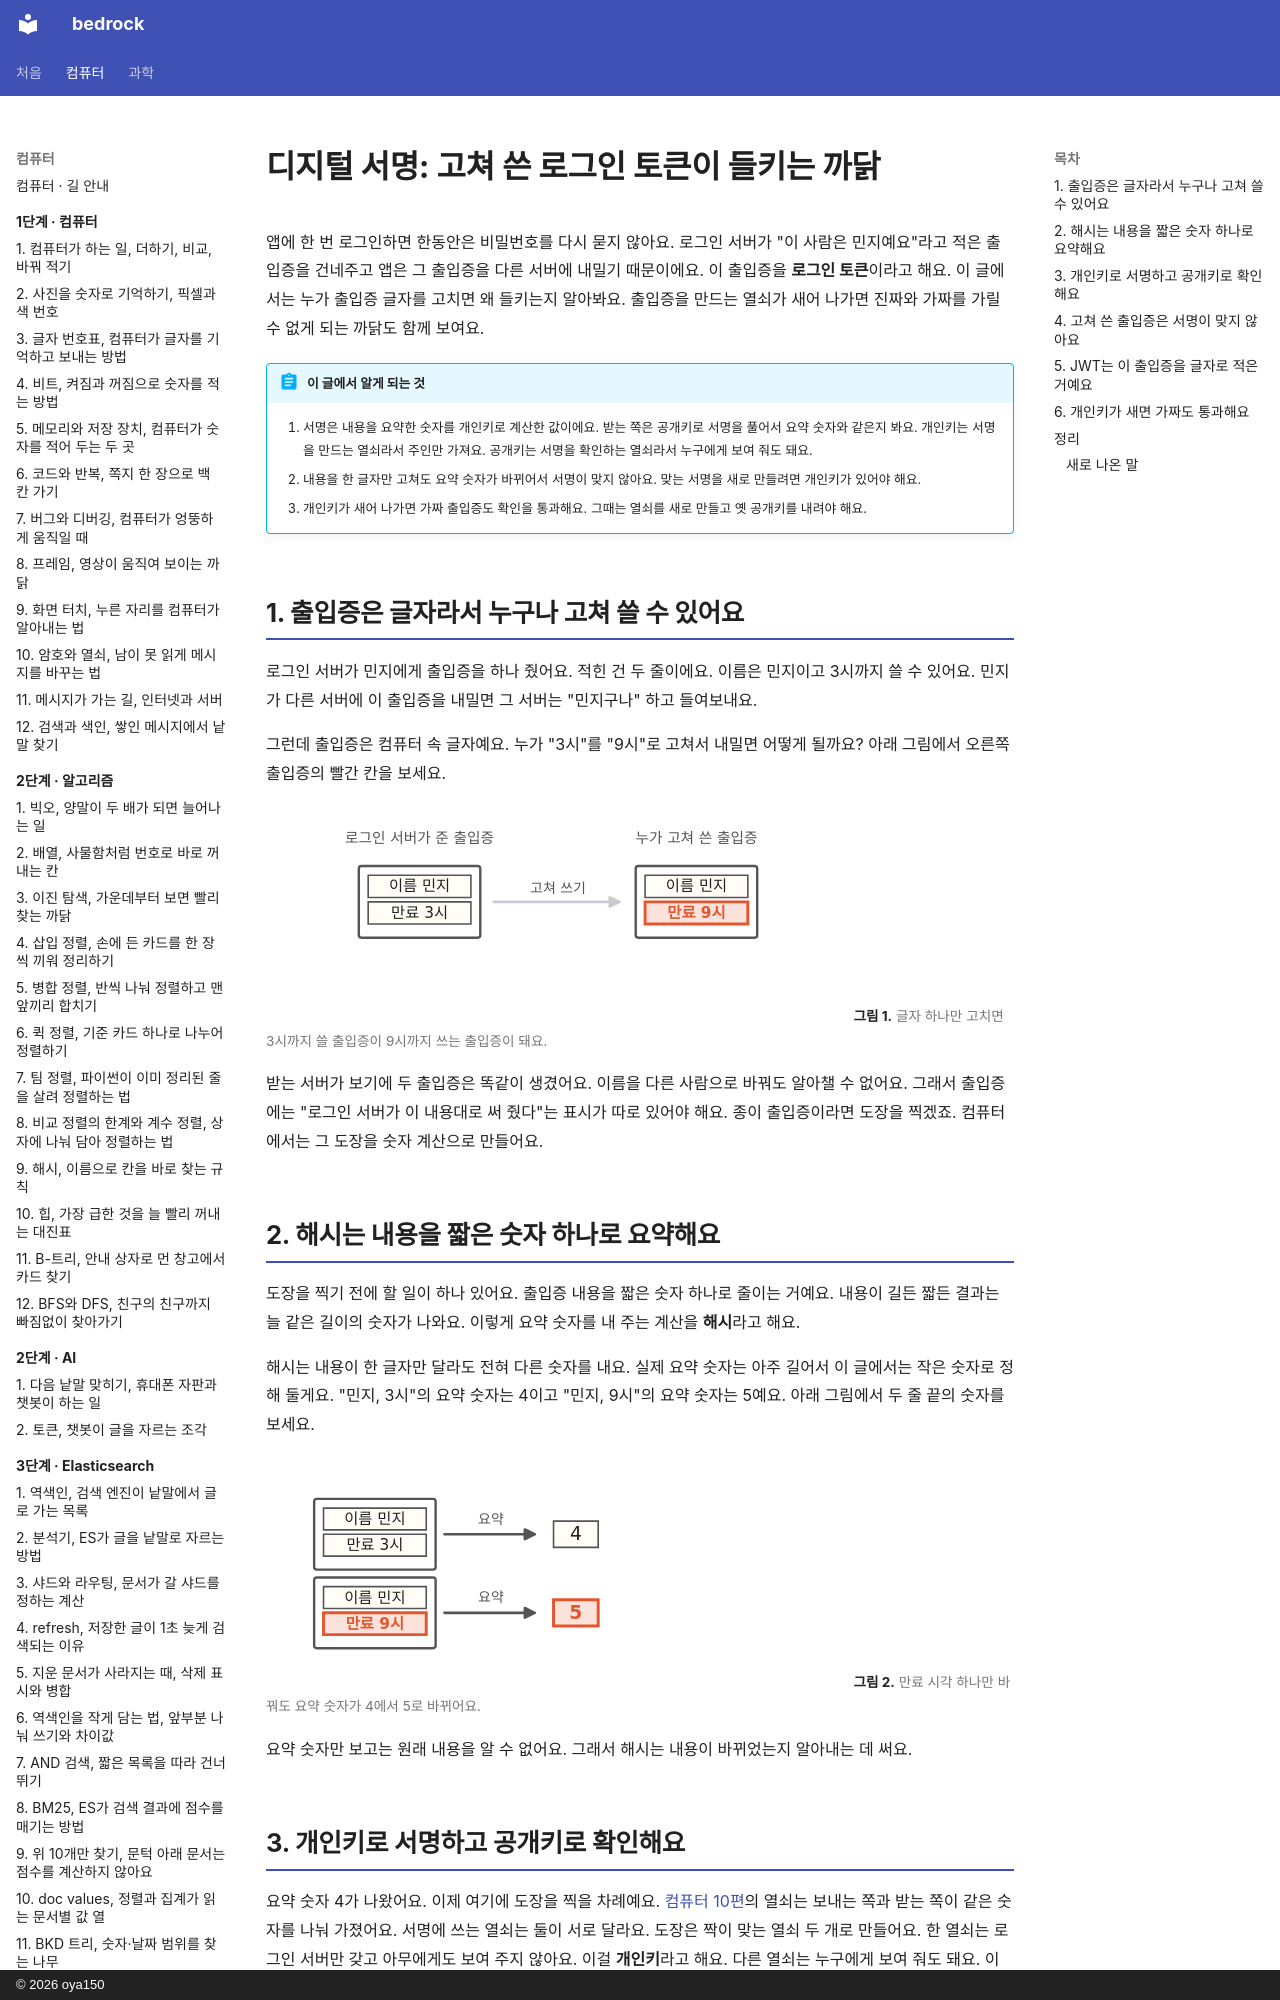

repository: oya150/bedrock · page: security/01-signature/index.html · generator: mkdocs · copyright: © 2026 oya150

# 디지털 서명: 고쳐 쓴 로그인 토큰이 들키는 까닭

앱에 한 번 로그인하면 한동안은 비밀번호를 다시 묻지 않아요. 로그인 서버가 "이 사람은 민지예요"라고 적은 출입증을 건네주고 앱은 그 출입증을 다른 서버에 내밀기 때문이에요. 이 출입증을 **로그인 토큰**이라고 해요. 이 글에서는 누가 출입증 글자를 고치면 왜 들키는지 알아봐요. 출입증을 만드는 열쇠가 새어 나가면 진짜와 가짜를 가릴 수 없게 되는 까닭도 함께 보여요.

!!! abstract "이 글에서 알게 되는 것"
    1. 서명은 내용을 요약한 숫자를 개인키로 계산한 값이에요. 받는 쪽은 공개키로 서명을 풀어서 요약 숫자와 같은지 봐요. 개인키는 서명을 만드는 열쇠라서 주인만 가져요. 공개키는 서명을 확인하는 열쇠라서 누구에게 보여 줘도 돼요.
    2. 내용을 한 글자만 고쳐도 요약 숫자가 바뀌어서 서명이 맞지 않아요. 맞는 서명을 새로 만들려면 개인키가 있어야 해요.
    3. 개인키가 새어 나가면 가짜 출입증도 확인을 통과해요. 그때는 열쇠를 새로 만들고 옛 공개키를 내려야 해요.

## 1. 출입증은 글자라서 누구나 고쳐 쓸 수 있어요

로그인 서버가 민지에게 출입증을 하나 줬어요. 적힌 건 두 줄이에요. 이름은 민지이고 3시까지 쓸 수 있어요. 민지가 다른 서버에 이 출입증을 내밀면 그 서버는 "민지구나" 하고 들여보내요.

그런데 출입증은 컴퓨터 속 글자예요. 누가 "3시"를 "9시"로 고쳐서 내밀면 어떻게 될까요? 아래 그림에서 오른쪽 출입증의 빨간 칸을 보세요.

![왼쪽 출입증은 이름 민지, 만료 3시. 오른쪽 출입증은 이름 민지, 만료 9시이고 9시 칸이 빨갛다. 둘 사이에 고쳐 쓰기 화살표.](img/01/sec01-note-1.svg)
**그림 1.** 글자 하나만 고치면 3시까지 쓸 출입증이 9시까지 쓰는 출입증이 돼요.
{ .fig-cap }

받는 서버가 보기에 두 출입증은 똑같이 생겼어요. 이름을 다른 사람으로 바꿔도 알아챌 수 없어요. 그래서 출입증에는 "로그인 서버가 이 내용대로 써 줬다"는 표시가 따로 있어야 해요. 종이 출입증이라면 도장을 찍겠죠. 컴퓨터에서는 그 도장을 숫자 계산으로 만들어요.

## 2. 해시는 내용을 짧은 숫자 하나로 요약해요

도장을 찍기 전에 할 일이 하나 있어요. 출입증 내용을 짧은 숫자 하나로 줄이는 거예요. 내용이 길든 짧든 결과는 늘 같은 길이의 숫자가 나와요. 이렇게 요약 숫자를 내 주는 계산을 **해시**라고 해요.

해시는 내용이 한 글자만 달라도 전혀 다른 숫자를 내요. 실제 요약 숫자는 아주 길어서 이 글에서는 작은 숫자로 정해 둘게요. "민지, 3시"의 요약 숫자는 4이고 "민지, 9시"의 요약 숫자는 5예요. 아래 그림에서 두 줄 끝의 숫자를 보세요.

![위 출입증 민지 3시는 요약하면 4. 아래 출입증 민지 9시는 요약하면 5이고 9시 칸과 5가 빨갛다.](img/01/sec01-hash-1.svg)
**그림 2.** 만료 시각 하나만 바꿔도 요약 숫자가 4에서 5로 바뀌어요.
{ .fig-cap }

요약 숫자만 보고는 원래 내용을 알 수 없어요. 그래서 해시는 내용이 바뀌었는지 알아내는 데 써요.
